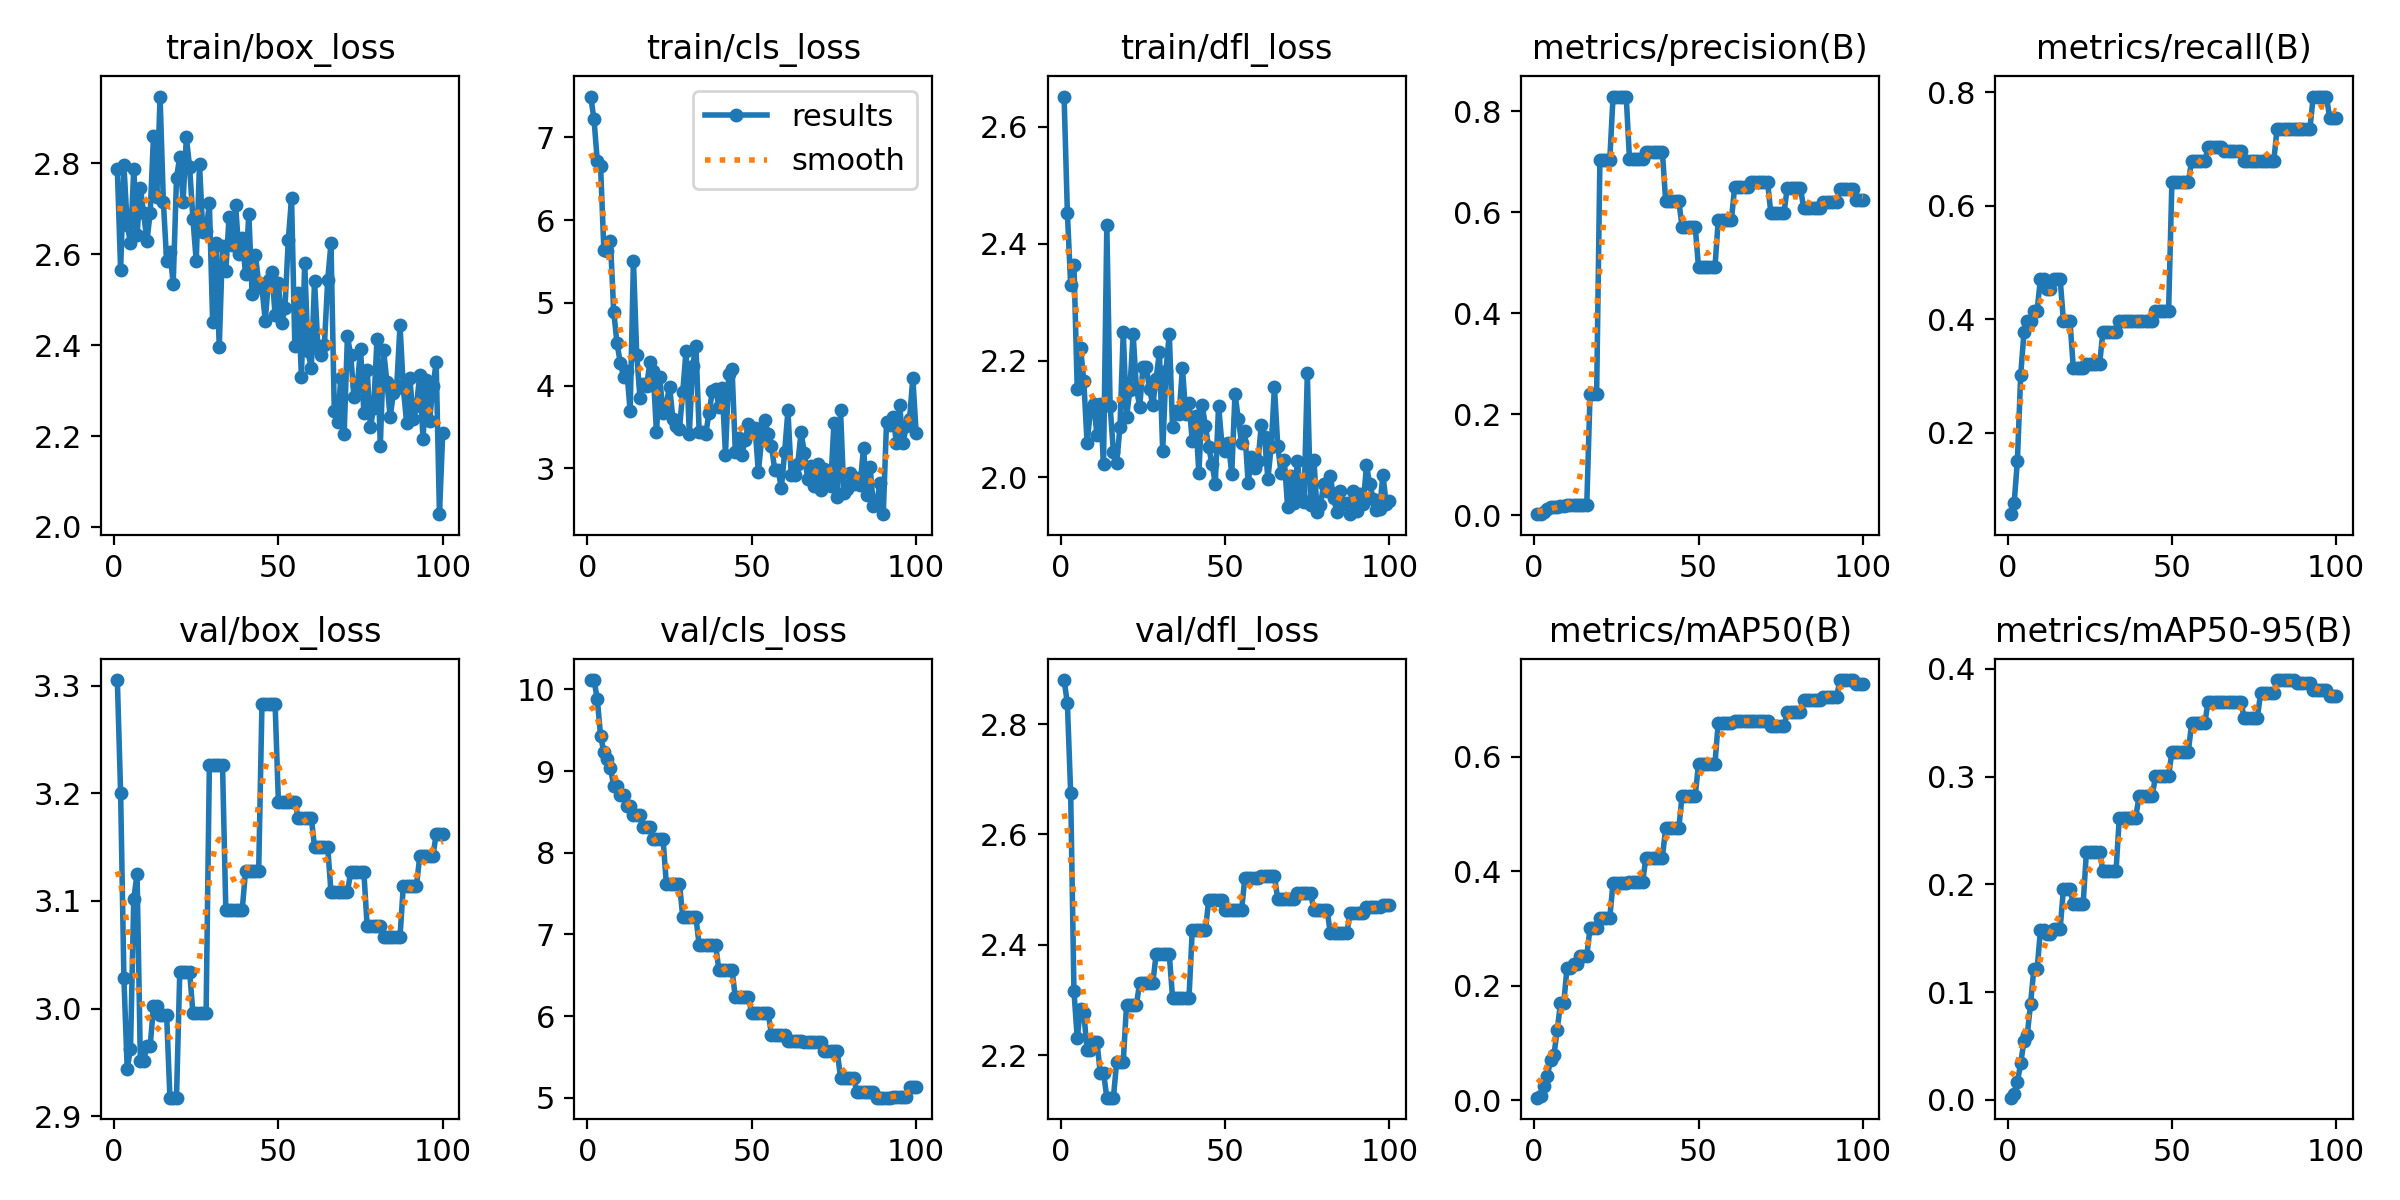

The table this chart was drawn from, first rows:
epoch, time, train/box_loss, train/cls_loss, train/dfl_loss, metrics/precision(B), metrics/recall(B), metrics/mAP50(B), metrics/mAP50-95(B), val/box_loss, val/cls_loss, val/dfl_loss, lr/pg0, lr/pg1, lr/pg2
1, 91.01, 2.787, 7.493, 2.652, 0.0025, 0.0566, 0.00478, 0.00213, 3.305, 10.11, 2.88, 4e-05, 4e-05, 4e-05
2, 92.89, 2.565, 7.219, 2.453, 0.00333, 0.07547, 0.00856, 0.00557, 3.2, 10.11, 2.838, 9.901e-05, 9.901e-05, 9.901e-05
3, 94.6, 2.796, 6.714, 2.329, 0.00667, 0.1509, 0.02495, 0.01692, 3.028, 9.879, 2.675, 0.0001568, 0.0001568, 0.0001568
4, 96.54, 2.665, 6.653, 2.364, 0.01333, 0.3019, 0.0434, 0.03385, 2.944, 9.432, 2.316, 0.0002135, 0.0002135, 0.0002135
5, 98.19, 2.625, 5.643, 2.151, 0.01667, 0.3774, 0.07002, 0.05489, 2.963, 9.231, 2.231, 0.0002689, 0.0002689, 0.0002689
6, 100.5, 2.788, 5.633, 2.222, 0.0175, 0.3962, 0.0791, 0.06043, 3.102, 9.149, 2.284, 0.0003232, 0.0003232, 0.0003232
7, 102.1, 2.643, 5.747, 2.165, 0.0175, 0.3962, 0.1222, 0.08944, 3.125, 9.037, 2.277, 0.0003762, 0.0003762, 0.0003762
8, 103.9, 2.746, 4.896, 2.058, 0.01833, 0.4151, 0.17, 0.1215, 2.951, 8.818, 2.209, 0.0004281, 0.0004281, 0.0004281
9, 105.9, 2.691, 4.514, 2.115, 0.01833, 0.4151, 0.17, 0.1215, 2.951, 8.818, 2.209, 0.0004788, 0.0004788, 0.0004788
10, 107.8, 2.629, 4.276, 2.126, 0.02083, 0.4717, 0.232, 0.1575, 2.965, 8.702, 2.224, 0.0005283, 0.0005283, 0.0005283
11, 110, 2.692, 4.108, 2.073, 0.02083, 0.4717, 0.232, 0.1575, 2.965, 8.702, 2.224, 0.0005766, 0.0005766, 0.0005766
12, 112, 2.861, 4.179, 2.126, 0.02, 0.4528, 0.2391, 0.1541, 3.003, 8.567, 2.168, 0.0006238, 0.0006238, 0.0006238
13, 113.6, 2.726, 3.691, 2.023, 0.02, 0.4528, 0.2391, 0.1541, 3.003, 8.567, 2.168, 0.0006697, 0.0006697, 0.0006697
14, 115.2, 2.947, 5.511, 2.431, 0.02083, 0.4717, 0.2527, 0.1586, 2.994, 8.457, 2.123, 0.0007145, 0.0007145, 0.0007145
15, 117.1, 2.716, 4.375, 2.123, 0.02083, 0.4717, 0.2527, 0.1586, 2.994, 8.457, 2.123, 0.000758, 0.000758, 0.000758
16, 119.4, 2.586, 3.849, 2.043, 0.02083, 0.4717, 0.2527, 0.1586, 2.994, 8.457, 2.123, 0.0008004, 0.0008004, 0.0008004
17, 121.4, 2.605, 4.023, 2.025, 0.2404, 0.3962, 0.3012, 0.1956, 2.917, 8.31, 2.188, 0.0008416, 0.0008416, 0.0008416
18, 123, 2.536, 3.996, 2.086, 0.2404, 0.3962, 0.3012, 0.1956, 2.917, 8.31, 2.188, 0.0008816, 0.0008816, 0.0008816
19, 124.6, 2.768, 4.283, 2.249, 0.2404, 0.3962, 0.3012, 0.1956, 2.917, 8.31, 2.188, 0.0009204, 0.0009204, 0.0009204
20, 127, 2.815, 4.173, 2.103, 0.7044, 0.3149, 0.3189, 0.1822, 3.034, 8.173, 2.291, 0.000958, 0.000958, 0.000958
21, 128.6, 2.715, 3.438, 2.149, 0.7044, 0.3149, 0.3189, 0.1822, 3.034, 8.173, 2.291, 0.0009945, 0.0009945, 0.0009945
22, 130.3, 2.857, 4.1, 2.246, 0.7044, 0.3149, 0.3189, 0.1822, 3.034, 8.173, 2.291, 0.00103, 0.00103, 0.00103
23, 132.6, 2.791, 3.665, 2.153, 0.7044, 0.3149, 0.3189, 0.1822, 3.034, 8.173, 2.291, 0.001064, 0.001064, 0.001064
24, 134.2, 2.677, 3.785, 2.121, 0.829, 0.3207, 0.3807, 0.2305, 2.996, 7.622, 2.331, 0.001097, 0.001097, 0.001097
25, 135.9, 2.585, 3.989, 2.189, 0.829, 0.3207, 0.3807, 0.2305, 2.996, 7.622, 2.331, 0.001128, 0.001128, 0.001128
26, 137.5, 2.798, 3.6, 2.19, 0.829, 0.3207, 0.3807, 0.2305, 2.996, 7.622, 2.331, 0.001159, 0.001159, 0.001159
27, 139.2, 2.648, 3.511, 2.151, 0.829, 0.3207, 0.3807, 0.2305, 2.996, 7.622, 2.331, 0.001188, 0.001188, 0.001188
28, 140.9, 2.652, 3.48, 2.125, 0.829, 0.3207, 0.3807, 0.2305, 2.996, 7.622, 2.331, 0.001216, 0.001216, 0.001216
29, 142.6, 2.712, 3.925, 2.169, 0.7052, 0.3774, 0.3819, 0.2124, 3.226, 7.213, 2.383, 0.001243, 0.001243, 0.001243
30, 144.2, 2.451, 4.416, 2.214, 0.7052, 0.3774, 0.3819, 0.2124, 3.226, 7.213, 2.383, 0.001269, 0.001269, 0.001269
31, 145.8, 2.624, 3.42, 2.045, 0.7052, 0.3774, 0.3819, 0.2124, 3.226, 7.213, 2.383, 0.001294, 0.001294, 0.001294
32, 147.5, 2.395, 4.236, 2.183, 0.7052, 0.3774, 0.3819, 0.2124, 3.226, 7.213, 2.383, 0.001317, 0.001317, 0.001317
33, 149.1, 2.618, 4.481, 2.246, 0.7052, 0.3774, 0.3819, 0.2124, 3.226, 7.213, 2.383, 0.001339, 0.001339, 0.001339
34, 150.7, 2.563, 3.444, 2.087, 0.7202, 0.3962, 0.4244, 0.2621, 3.092, 6.869, 2.304, 0.001347, 0.001347, 0.001347
35, 153.4, 2.683, 3.443, 2.114, 0.7202, 0.3962, 0.4244, 0.2621, 3.092, 6.869, 2.304, 0.001327, 0.001327, 0.001327
36, 155.1, 2.62, 3.415, 2.108, 0.7202, 0.3962, 0.4244, 0.2621, 3.092, 6.869, 2.304, 0.001307, 0.001307, 0.001307
37, 157.2, 2.708, 3.674, 2.188, 0.7202, 0.3962, 0.4244, 0.2621, 3.092, 6.869, 2.304, 0.001287, 0.001287, 0.001287
38, 159.3, 2.601, 3.93, 2.109, 0.7202, 0.3962, 0.4244, 0.2621, 3.092, 6.869, 2.304, 0.001267, 0.001267, 0.001267
39, 161, 2.635, 3.963, 2.127, 0.7202, 0.3962, 0.4244, 0.2621, 3.092, 6.869, 2.304, 0.001248, 0.001248, 0.001248
40, 163.3, 2.557, 3.746, 2.062, 0.6221, 0.3962, 0.4752, 0.2818, 3.128, 6.565, 2.427, 0.001228, 0.001228, 0.001228
41, 165.1, 2.69, 3.971, 2.105, 0.6221, 0.3962, 0.4752, 0.2818, 3.128, 6.565, 2.427, 0.001208, 0.001208, 0.001208
42, 166.7, 2.512, 3.168, 2.007, 0.6221, 0.3962, 0.4752, 0.2818, 3.128, 6.565, 2.427, 0.001188, 0.001188, 0.001188
43, 168.4, 2.598, 4.145, 2.125, 0.6221, 0.3962, 0.4752, 0.2818, 3.128, 6.565, 2.427, 0.001168, 0.001168, 0.001168
44, 170.3, 2.537, 4.207, 2.087, 0.6221, 0.3962, 0.4752, 0.2818, 3.128, 6.565, 2.427, 0.001149, 0.001149, 0.001149
45, 172.1, 2.526, 3.204, 2.052, 0.5712, 0.4151, 0.5324, 0.3003, 3.283, 6.23, 2.481, 0.001129, 0.001129, 0.001129
46, 173.8, 2.454, 3.369, 2.023, 0.5712, 0.4151, 0.5324, 0.3003, 3.283, 6.23, 2.481, 0.001109, 0.001109, 0.001109
47, 175.7, 2.544, 3.166, 1.99, 0.5712, 0.4151, 0.5324, 0.3003, 3.283, 6.23, 2.481, 0.001089, 0.001089, 0.001089
48, 177.4, 2.561, 3.349, 2.123, 0.5712, 0.4151, 0.5324, 0.3003, 3.283, 6.23, 2.481, 0.001069, 0.001069, 0.001069
49, 179.2, 2.467, 3.54, 2.058, 0.5712, 0.4151, 0.5324, 0.3003, 3.283, 6.23, 2.481, 0.00105, 0.00105, 0.00105
50, 181.1, 2.537, 3.479, 2.046, 0.491, 0.6415, 0.5883, 0.3232, 3.192, 6.037, 2.462, 0.00103, 0.00103, 0.00103
51, 182.8, 2.448, 3.495, 2.06, 0.491, 0.6415, 0.5883, 0.3232, 3.192, 6.037, 2.462, 0.00101, 0.00101, 0.00101
52, 184.7, 2.482, 2.957, 2.006, 0.491, 0.6415, 0.5883, 0.3232, 3.192, 6.037, 2.462, 0.0009902, 0.0009902, 0.0009902
53, 186.3, 2.631, 3.357, 2.143, 0.491, 0.6415, 0.5883, 0.3232, 3.192, 6.037, 2.462, 0.0009704, 0.0009704, 0.0009704
54, 188.3, 2.724, 3.583, 2.1, 0.491, 0.6415, 0.5883, 0.3232, 3.192, 6.037, 2.462, 0.0009506, 0.0009506, 0.0009506
55, 190.3, 2.398, 3.412, 2.06, 0.491, 0.6415, 0.5883, 0.3232, 3.192, 6.037, 2.462, 0.0009308, 0.0009308, 0.0009308
56, 192, 2.514, 3.268, 2.079, 0.5845, 0.6793, 0.6601, 0.3497, 3.177, 5.771, 2.521, 0.000911, 0.000911, 0.000911
57, 193.7, 2.329, 2.984, 1.99, 0.5845, 0.6793, 0.6601, 0.3497, 3.177, 5.771, 2.521, 0.0008912, 0.0008912, 0.0008912
58, 195.6, 2.581, 2.984, 2.036, 0.5845, 0.6793, 0.6601, 0.3497, 3.177, 5.771, 2.521, 0.0008714, 0.0008714, 0.0008714
59, 197.3, 2.386, 2.766, 2.016, 0.5845, 0.6793, 0.6601, 0.3497, 3.177, 5.771, 2.521, 0.0008516, 0.0008516, 0.0008516
60, 199, 2.35, 3.196, 2.028, 0.5845, 0.6793, 0.6601, 0.3497, 3.177, 5.771, 2.521, 0.0008318, 0.0008318, 0.0008318
... 40 more rows
